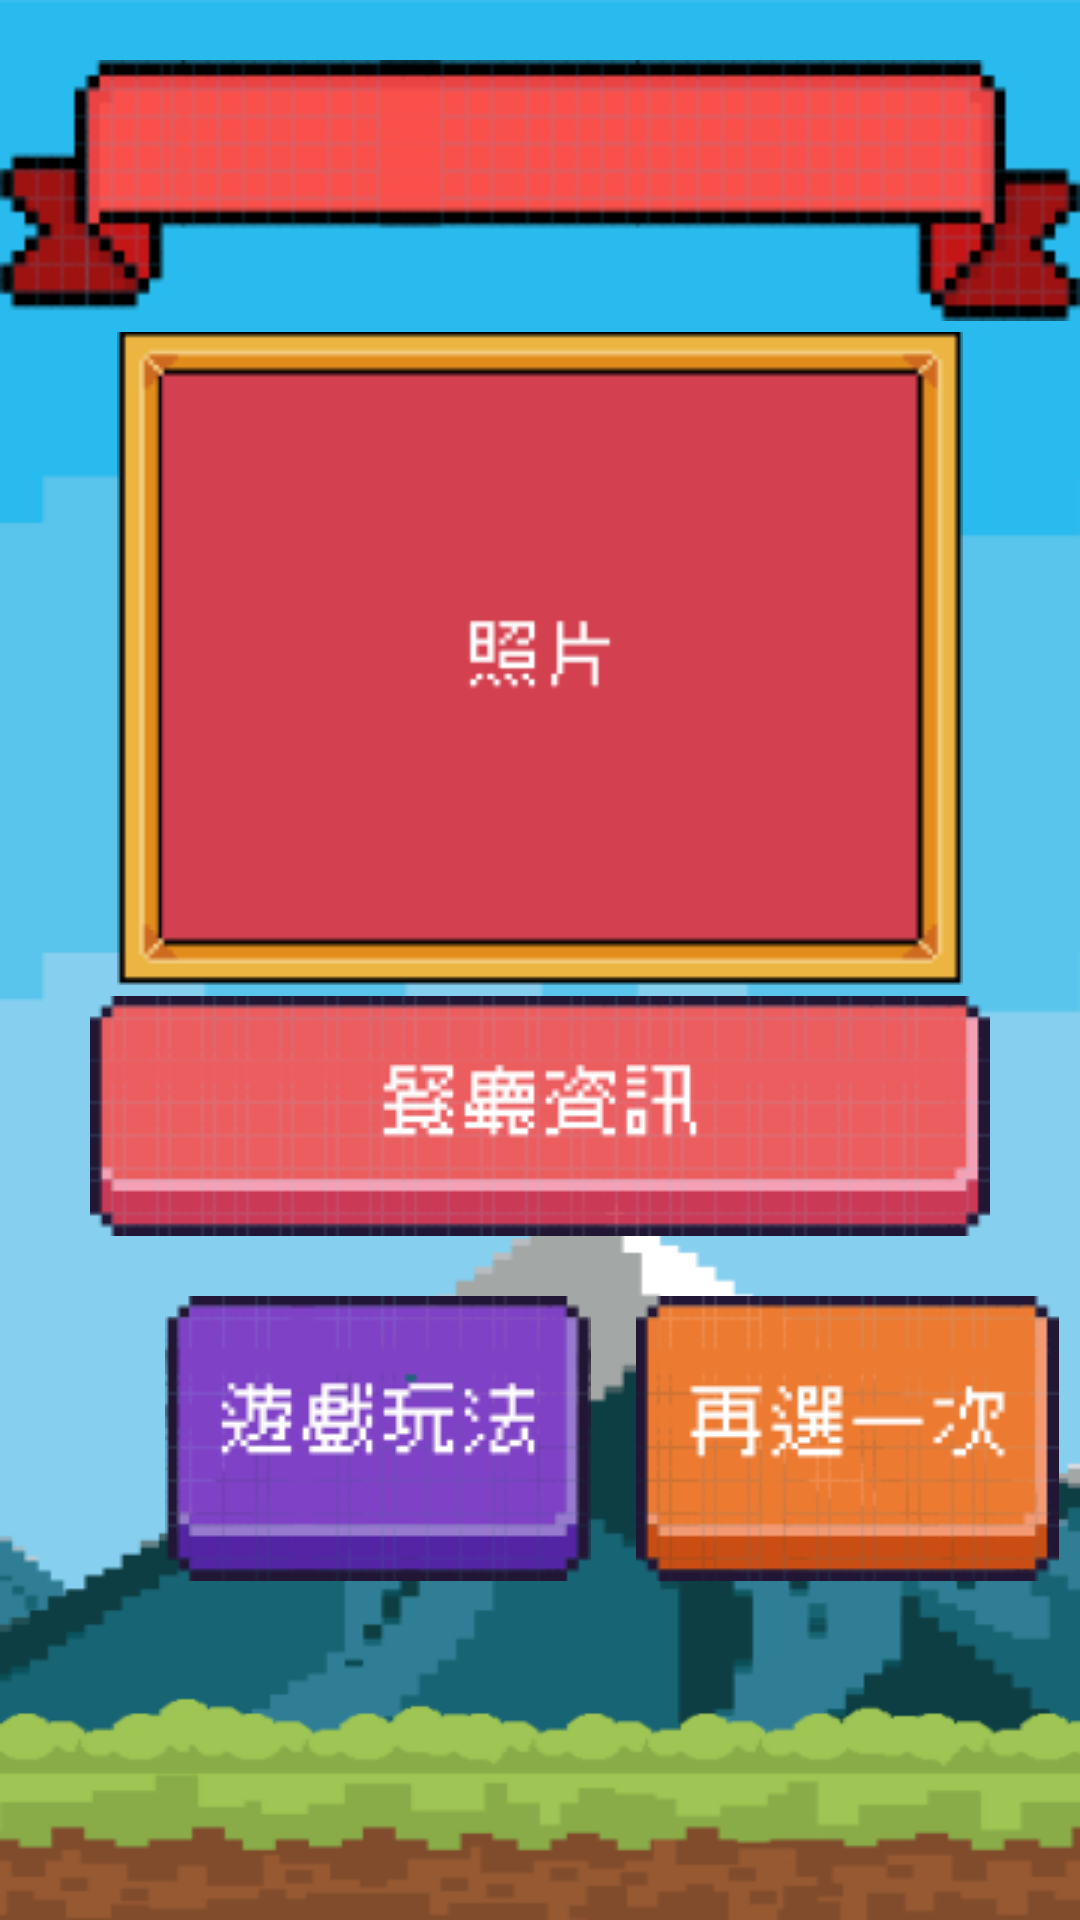

Write the Android layout XML for this screen, with the resource values it uses.
<!-- AndroidManifest.xml: application theme Theme.Lunchbox -->
<!-- res/layout/activity_lunchrandom.xml -->
<?xml version="1.0" encoding="utf-8"?>
<LinearLayout xmlns:android="http://schemas.android.com/apk/res/android"
    xmlns:tools="http://schemas.android.com/tools"
    android:layout_width="match_parent"
    android:layout_height="match_parent"
    android:layout_gravity="center_vertical"
    android:background="@drawable/background"
    android:orientation="vertical"
    tools:context=".Lunchrandom">

    <TextView
        android:id="@+id/foodname"
        android:layout_width="match_parent"
        android:layout_height="87dp"
        android:layout_gravity="center"
        android:layout_marginTop="20dp"
        android:background="@drawable/foodlabel"
        android:fontFamily="@font/lunchword"
        android:gravity="center_horizontal"
        android:textSize="40sp" />

    <ImageView
        android:id="@+id/diceImageView"
        android:layout_width="282dp"
        android:layout_height="225dp"
        android:layout_gravity="center_horizontal"
        android:src="@drawable/lunchbox" />

    <ImageView
        android:layout_width="wrap_content"
        android:layout_height="wrap_content"
        android:layout_gravity="center"
        android:src="@drawable/random_foodinfo"
        android:onClick="go_scroll"/>

    <LinearLayout
        android:layout_width="match_parent"
        android:layout_height="wrap_content"
        android:layout_marginTop="20dp"
        android:orientation="horizontal"
        android:layout_marginLeft="55dp">

        <ImageButton
            android:layout_width="wrap_content"
            android:layout_height="wrap_content"
            android:layout_gravity="center"
            android:background="#00ffffff"
            android:src="@drawable/random_gameinfo"
            android:onClick="go_gameinfo"/>

        <ImageButton
            android:id="@+id/rollButton"
            android:layout_width="wrap_content"
            android:layout_height="wrap_content"
            android:layout_gravity="center"
            android:layout_marginLeft="15dp"
            android:background="#00ffffff"
            android:onClick="gamestart"
            android:src="@drawable/random_gamestart" />

    </LinearLayout>


    <ImageButton
        android:layout_width="wrap_content"
        android:layout_height="wrap_content"
        android:layout_marginTop="150dp"
        android:layout_gravity="bottom"
        android:background="#00ffffff"
        android:onClick="go_mainPage"
        android:src="@drawable/homebutton" />

</LinearLayout>
<!-- resources referenced by this layout -->
<resources>
  <!-- drawable background: png bitmap (drawable, 28493 bytes) -->
  <!-- drawable foodlabel: png bitmap (drawable, 3057 bytes) -->
  <!-- drawable homebutton: png bitmap (drawable, 1341 bytes) -->
  <!-- drawable lunchbox: png bitmap (drawable, 2969 bytes) -->
  <!-- drawable random_foodinfo: png bitmap (drawable, 4995 bytes) -->
  <!-- drawable random_gameinfo: png bitmap (drawable, 4339 bytes) -->
  <!-- drawable random_gamestart: png bitmap (drawable, 4013 bytes) -->
  <style name="Theme.Lunchbox" parent="Base.Theme.Lunchbox" />
  <style name="Base.Theme.Lunchbox" parent="Theme.Material3.DayNight.NoActionBar">
          
          
      </style>
</resources>
